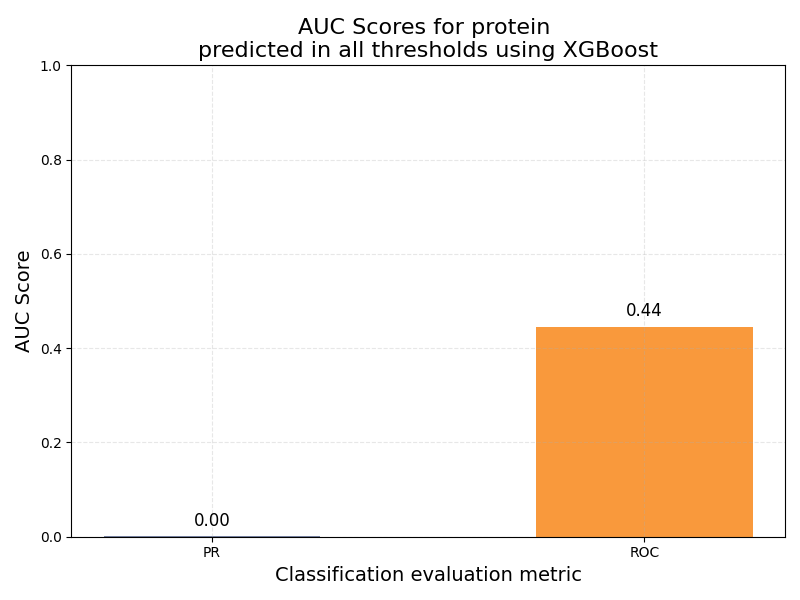

The table this chart was drawn from, first rows:
model_type, threshold, pr_auc, roc_auc, positive_examples, negative_examples
xgboost, 50, 0.0004894, 0.4441, 11, 21504
xgboost, 100, 0.0003802, 0.497, 9, 23451
xgboost, 150, 0.000256, 0.3422, 8, 21614
xgboost, 200, 0.0005531, 0.4901, 11, 19132
